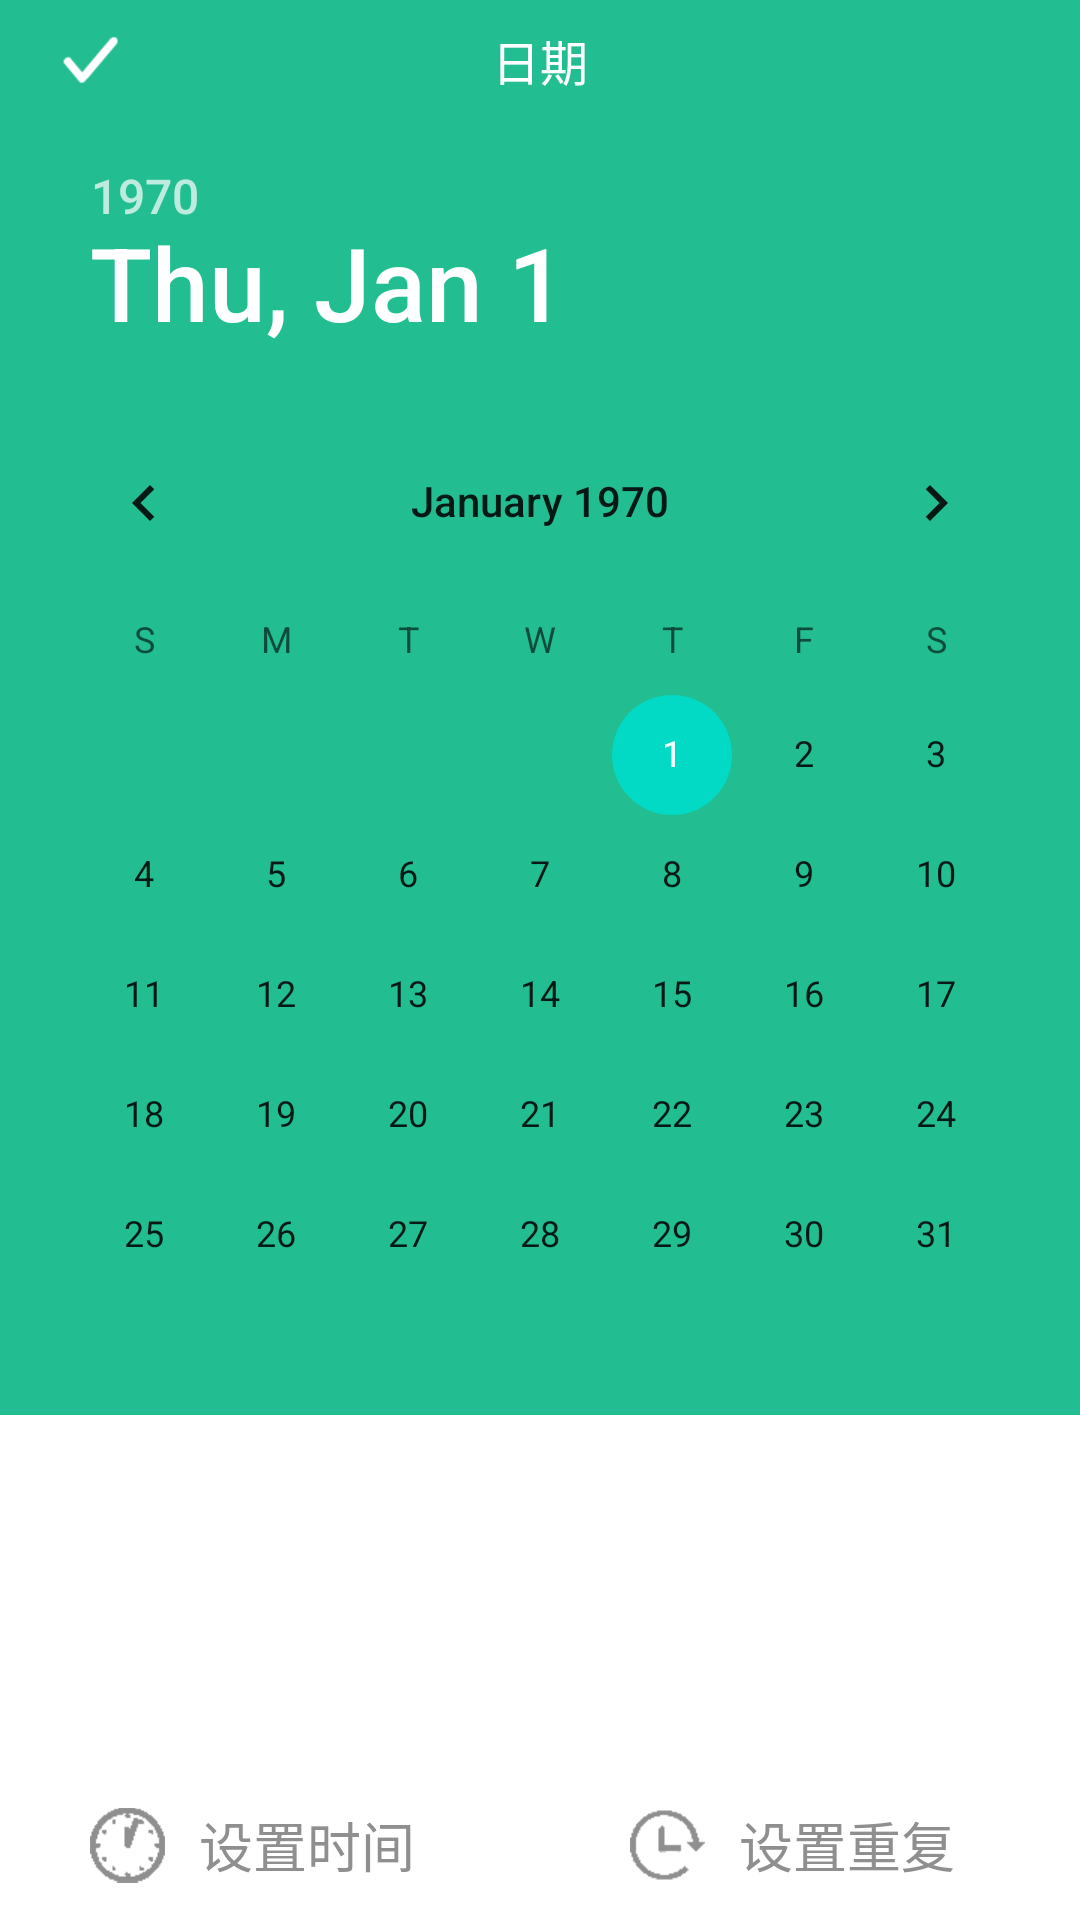

The Android layout XML behind this screen, and the referenced resources:
<!-- AndroidManifest.xml: application theme TranslucentTheme -->
<!-- res/layout/activity_aprq.xml -->
<?xml version="1.0" encoding="utf-8"?>
<LinearLayout xmlns:android="http://schemas.android.com/apk/res/android"
    xmlns:app="http://schemas.android.com/apk/res-auto"
    android:layout_width="match_parent"
    android:layout_height="match_parent"
    android:background="#22bd91"
    android:fitsSystemWindows="true"
    android:clipToPadding="true"
    android:orientation="vertical">

    <LinearLayout
        android:layout_width="match_parent"
        android:layout_height="wrap_content"
        android:orientation="horizontal">
        <ImageButton
            android:id="@+id/aprq_choice"
            android:layout_width="60dp"
            android:layout_height="40dp"
            android:background="#22bd91"
            android:padding="20dp"
            android:scaleType="centerCrop"
            android:src="@drawable/choice" />

        <TextView
            android:layout_marginRight="60dp"
            android:layout_width="match_parent"
            android:layout_height="match_parent"
            android:layout_weight="1"
            android:gravity="center"
            android:padding="5dp"
            android:text="日期"
            android:textColor="#ffffff"
            android:textSize="16sp" />

    </LinearLayout>

    <LinearLayout
        android:background="#ffffff"
        android:layout_width="match_parent"
        android:layout_height="match_parent"
        android:orientation="vertical">

        <LinearLayout
            android:layout_width="match_parent"
            android:layout_height="wrap_content"
            android:background="#22bd91"
            android:gravity="center|top"
            android:orientation="vertical">

            <DatePicker
                android:id="@+id/aprq_datepicker"
                android:layout_width="wrap_content"
                android:layout_height="wrap_content"
                android:calendarTextColor="#ffffff"
                android:datePickerMode="calendar"
                android:headerBackground="#22bd91" />

            <TextView
                android:visibility="gone"
                android:id="@+id/aprq_remind"
                android:layout_width="match_parent"
                android:layout_height="wrap_content"
                android:textSize="16sp"
                android:layout_weight="1"
                android:gravity="center"
                android:padding="10dp"
                android:textColor="#f73737"
                android:text="注意：设置提醒后选择的日期将不生效" />
        </LinearLayout>

        <LinearLayout
            android:layout_width="match_parent"
            android:layout_height="match_parent"
            android:gravity="bottom"
            android:orientation="horizontal">

            <LinearLayout
                android:layout_width="match_parent"
                android:layout_height="wrap_content"
                android:layout_weight="1"
                android:paddingLeft="30dp"
                android:paddingRight="30dp"
                android:gravity="bottom"
                android:orientation="horizontal">

                <ImageView
                    android:layout_width="wrap_content"
                    android:layout_height="wrap_content"
                    android:layout_weight="1"
                    app:srcCompat="@drawable/shijian" />

                <TextView
                    android:id="@+id/aprq_settime"
                    android:layout_width="match_parent"
                    android:layout_height="match_parent"
                    android:layout_weight="1"
                    android:gravity="center"
                    android:text="设置时间"
                    android:textColor="#8f8f8f"
                    android:textSize="18sp" />
            </LinearLayout>

            <LinearLayout
                android:layout_width="match_parent"
                android:layout_height="wrap_content"
                android:layout_weight="1"
                android:gravity="bottom"
                android:paddingLeft="30dp"
                android:paddingRight="30dp"
                android:orientation="horizontal">

                <ImageView
                    android:layout_width="wrap_content"
                    android:layout_height="wrap_content"
                    android:layout_weight="1"
                    app:srcCompat="@drawable/chongfu" />

                <TextView
                    android:id="@+id/aprq_setrepeat"
                    android:layout_width="match_parent"
                    android:layout_height="match_parent"
                    android:layout_weight="1"
                    android:gravity="center"
                    android:text="设置重复"
                    android:textColor="#8f8f8f"
                    android:textSize="18sp" />
            </LinearLayout>
        </LinearLayout>

    </LinearLayout>

</LinearLayout>
<!-- resources referenced by this layout -->
<resources>
  <!-- drawable choice: png bitmap (drawable, 3483 bytes) -->
  <!-- drawable chongfu: png bitmap (drawable, 3249 bytes) -->
  <!-- drawable shijian: png bitmap (drawable, 3293 bytes) -->
  <style name="TranslucentTheme" parent="AppTheme">
          
      </style>
  <style name="AppTheme" parent="Theme.AppCompat.Light.NoActionBar">
          
          <item name="colorPrimary">@color/colorPrimary</item>
          <item name="colorPrimaryDark">@color/colorPrimaryDark</item>
          <item name="colorAccent">@color/colorAccent</item>
      </style>
  <!-- not gathered from this repository: default colours our renderer supplied (Android Studio template values) -->
  <color name="colorPrimary">#FF6200EE</color>
  <color name="colorPrimaryDark">#FF3700B3</color>
  <color name="colorAccent">#FF03DAC5</color>
</resources>
